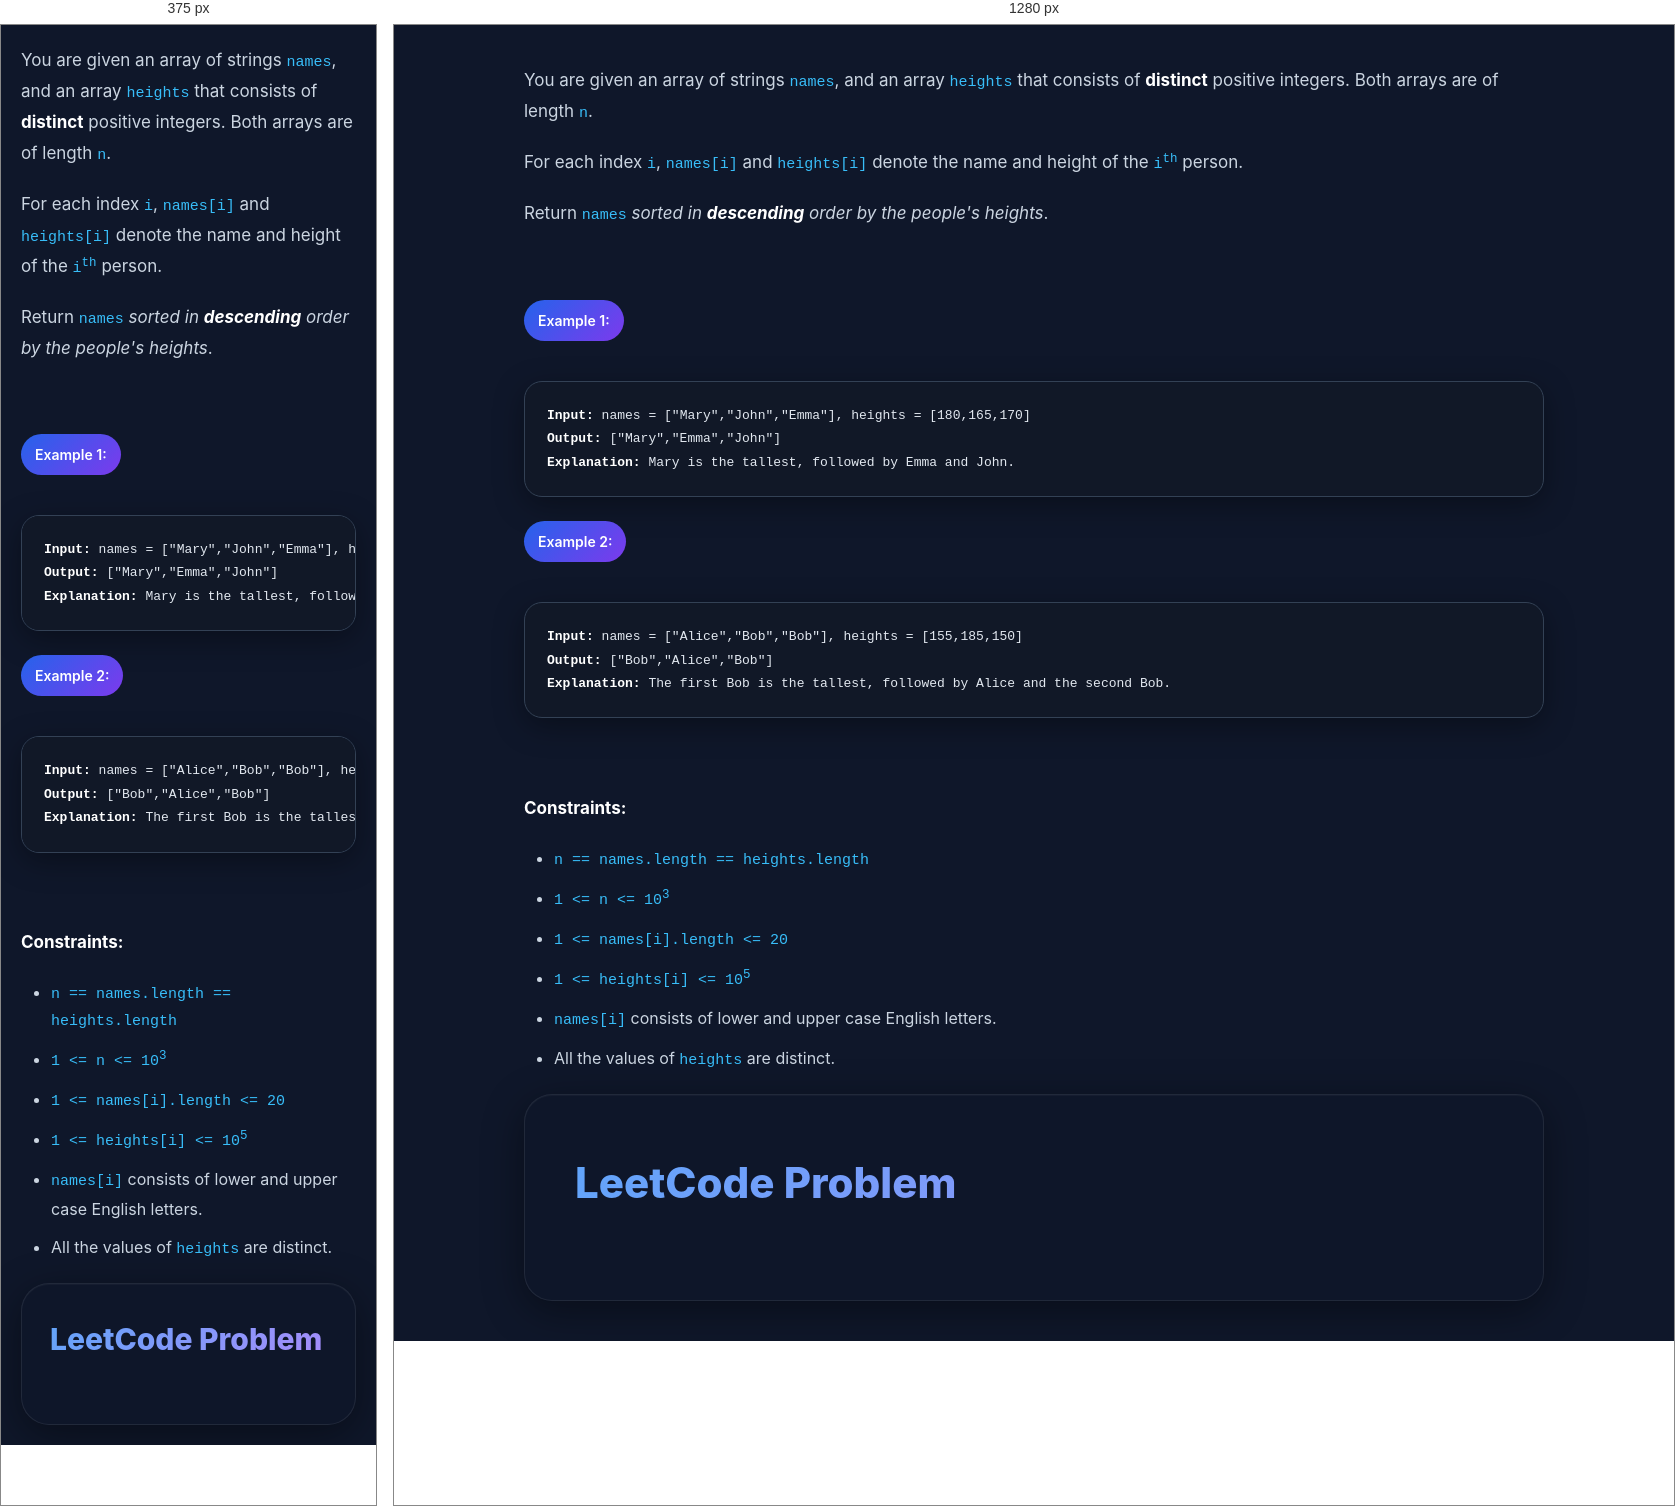
Rendered at 375 px and 1280 px, left to right.

<!-- file: question.html -->
<p>You are given an array of strings <code>names</code>, and an array <code>heights</code> that consists of <strong>distinct</strong> positive integers. Both arrays are of length <code>n</code>.</p><p>For each index <code>i</code>, <code>names[i]</code> and <code>heights[i]</code> denote the name and height of the <code>i<sup>th</sup></code> person.</p><p>Return <code>names</code><em> sorted in <strong>descending</strong> order by the people's heights</em>.</p><p> </p><p><strong class="example">Example 1:</strong></p><pre>
<strong>Input:</strong> names = ["Mary","John","Emma"], heights = [180,165,170]
<strong>Output:</strong> ["Mary","Emma","John"]
<strong>Explanation:</strong> Mary is the tallest, followed by Emma and John.
</pre><p><strong class="example">Example 2:</strong></p><pre>
<strong>Input:</strong> names = ["Alice","Bob","Bob"], heights = [155,185,150]
<strong>Output:</strong> ["Bob","Alice","Bob"]
<strong>Explanation:</strong> The first Bob is the tallest, followed by Alice and the second Bob.
</pre><p> </p><p><strong>Constraints:</strong></p><ul>
<li><code>n == names.length == heights.length</code></li>
<li><code>1 &lt;= n &lt;= 10<sup>3</sup></code></li>
<li><code>1 &lt;= names[i].length &lt;= 20</code></li>
<li><code>1 &lt;= heights[i] &lt;= 10<sup>5</sup></code></li>
<li><code>names[i]</code> consists of lower and upper case English letters.</li>
<li>All the values of <code>heights</code> are distinct.</li>
</ul><body><div class="container"><div class="title">LeetCode Problem</div><head><link href="styles.css" rel="stylesheet"/></head>










</div></body>

/* @media block from styles.css */
@media(max-width:768px){
    body{
        padding:20px;
    }

    .container{
        padding:28px;
    }

    .title{
        font-size:30px;
    }
}